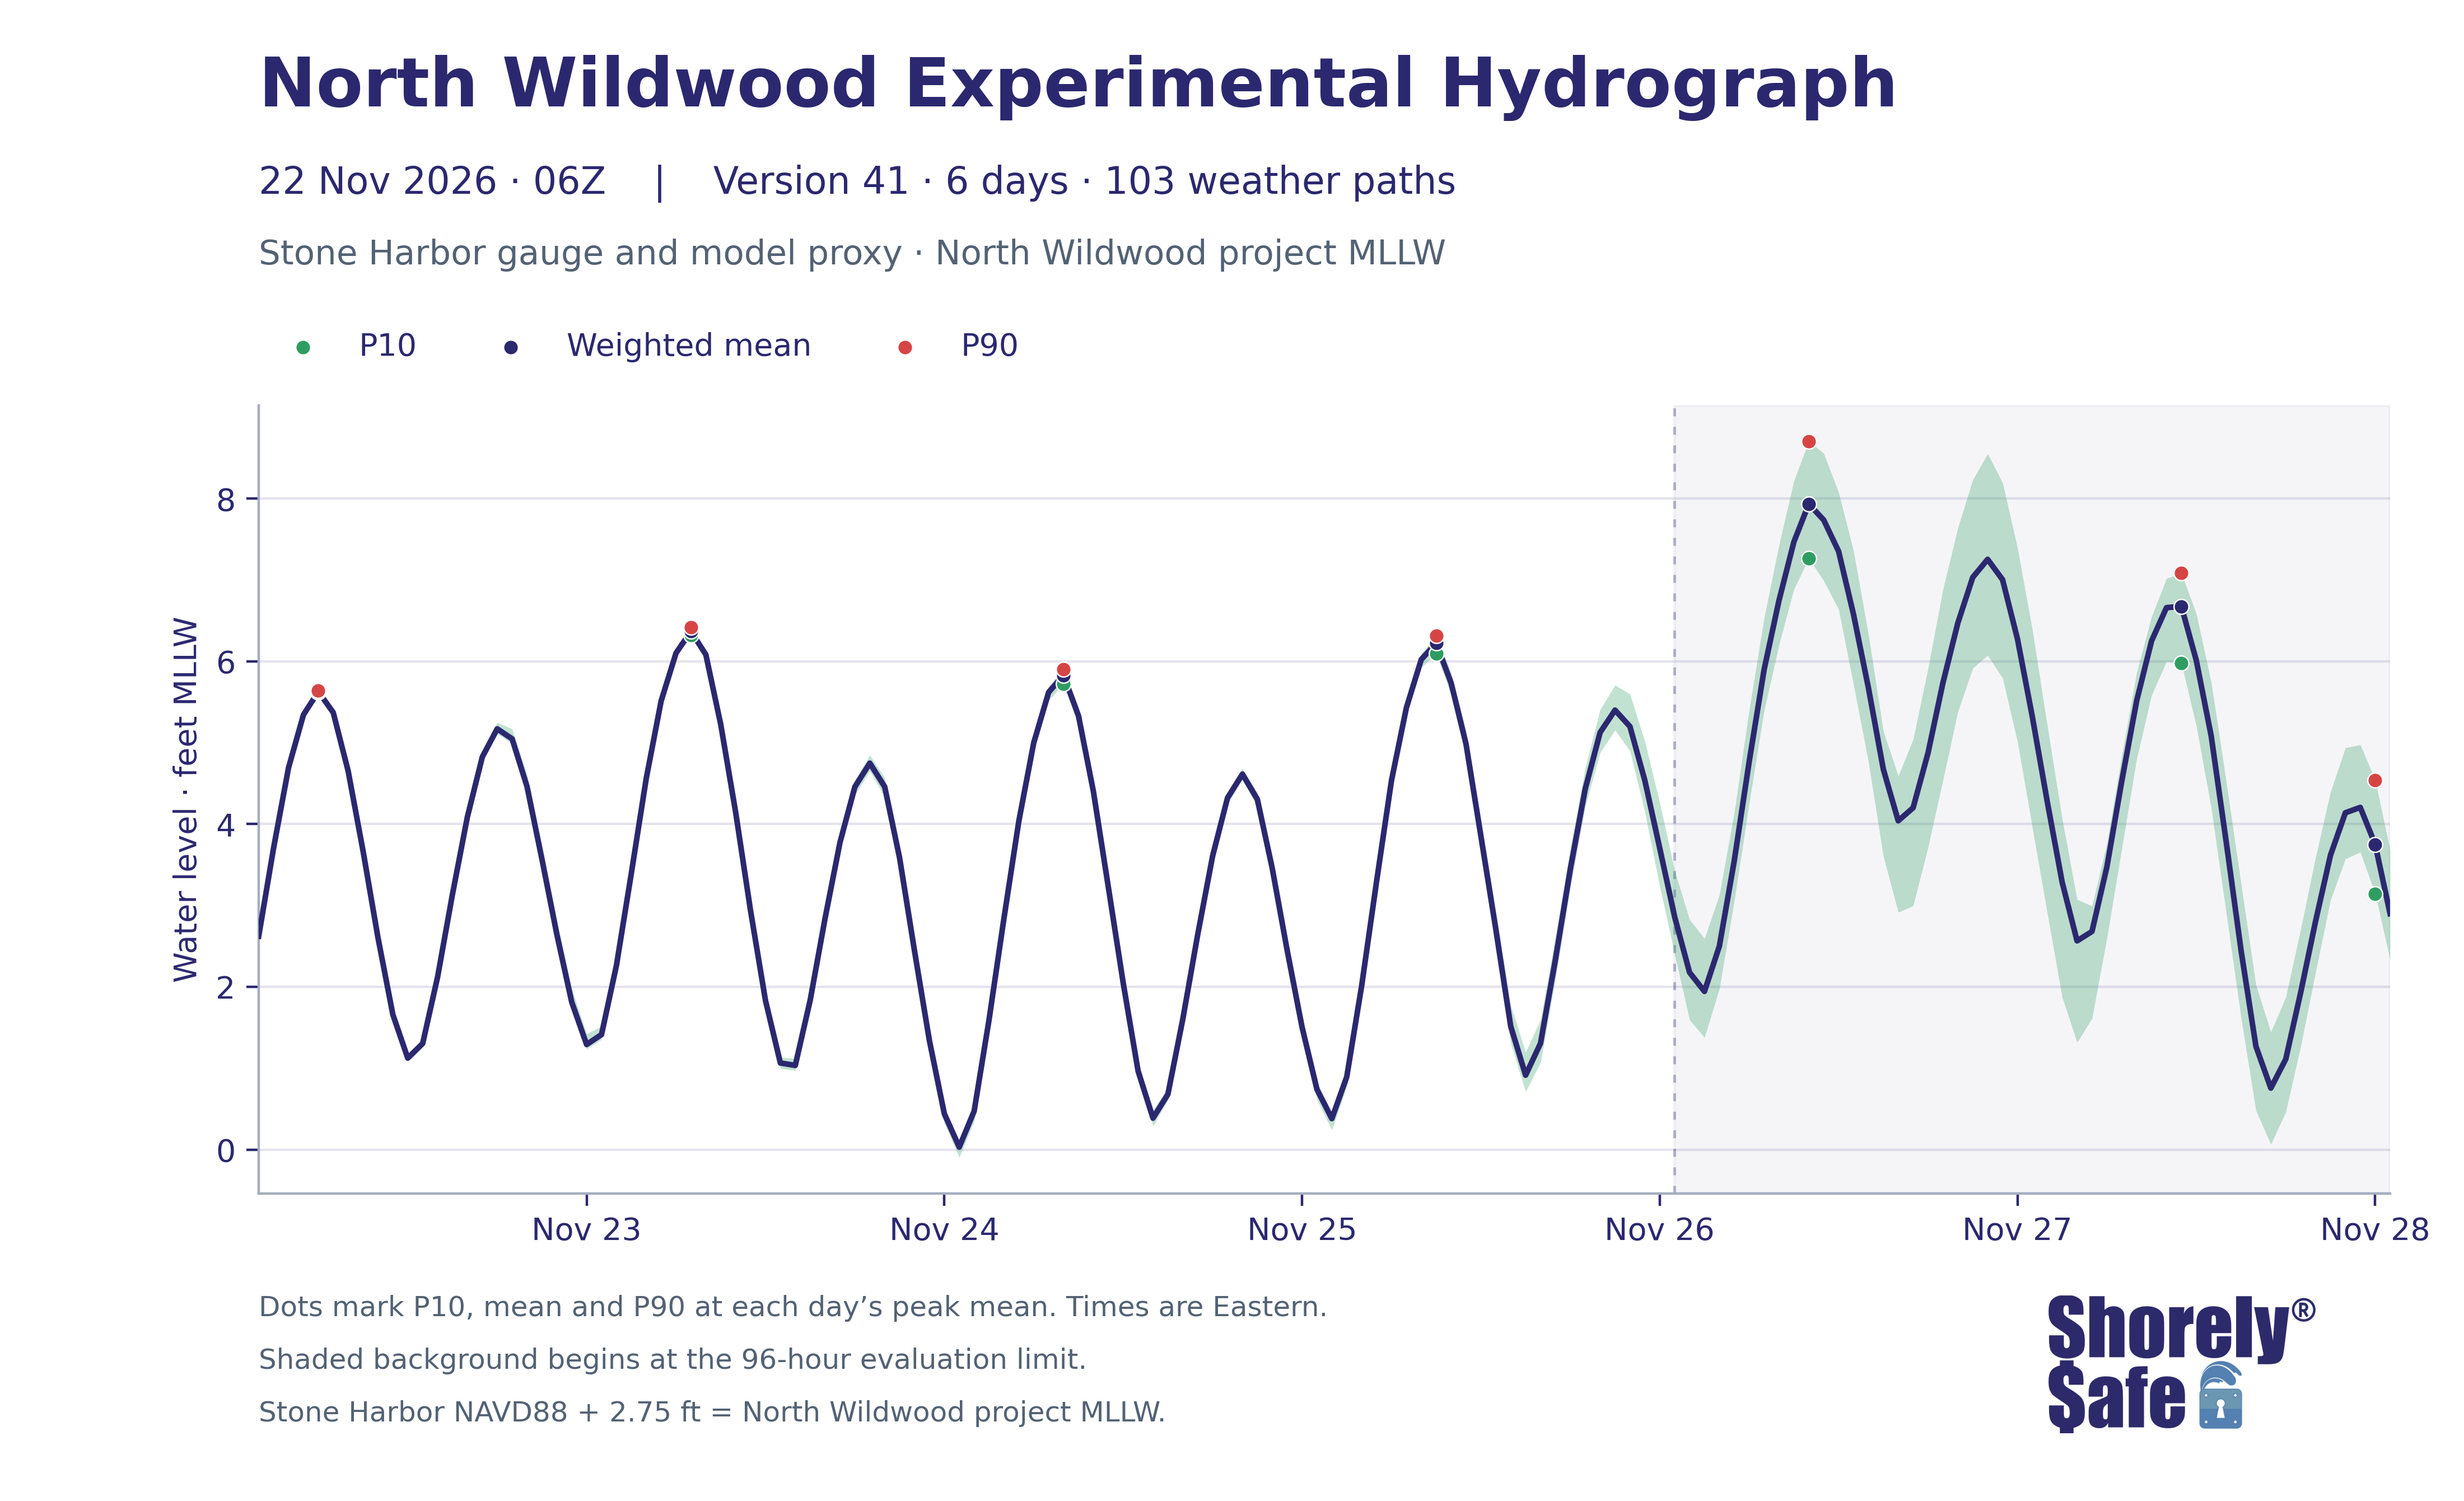

Data behind this chart, as committed beside it:
issue_utc, valid_time_utc, valid_time_eastern, lead_hours, weighted_mean_ft_NWW_MLLW, weighted_p10_ft_NWW_MLLW, weighted_p90_ft_NWW_MLLW, weighted_mean_ft_NAVD88, weighted_p10_ft_NAVD88, weighted_p90_ft_NAVD88
2026-11-22T06:00:00+00:00, 2026-11-22 07:00:00+00:00, 2026-11-22 02:00:00-05:00, 1, 2.624, 2.619, 2.63, -0.1264, -0.1306, -0.1199
2026-11-22T06:00:00+00:00, 2026-11-22 08:00:00+00:00, 2026-11-22 03:00:00-05:00, 2, 3.709, 3.704, 3.717, 0.9594, 0.9539, 0.9668
2026-11-22T06:00:00+00:00, 2026-11-22 09:00:00+00:00, 2026-11-22 04:00:00-05:00, 3, 4.693, 4.684, 4.702, 1.943, 1.934, 1.952
2026-11-22T06:00:00+00:00, 2026-11-22 10:00:00+00:00, 2026-11-22 05:00:00-05:00, 4, 5.343, 5.332, 5.354, 2.593, 2.582, 2.604
2026-11-22T06:00:00+00:00, 2026-11-22 11:00:00+00:00, 2026-11-22 06:00:00-05:00, 5, 5.629, 5.617, 5.643, 2.879, 2.867, 2.893
2026-11-22T06:00:00+00:00, 2026-11-22 12:00:00+00:00, 2026-11-22 07:00:00-05:00, 6, 5.371, 5.356, 5.388, 2.621, 2.606, 2.638
2026-11-22T06:00:00+00:00, 2026-11-22 13:00:00+00:00, 2026-11-22 08:00:00-05:00, 7, 4.653, 4.636, 4.676, 1.903, 1.886, 1.926
2026-11-22T06:00:00+00:00, 2026-11-22 14:00:00+00:00, 2026-11-22 09:00:00-05:00, 8, 3.671, 3.648, 3.697, 0.9206, 0.8976, 0.947
2026-11-22T06:00:00+00:00, 2026-11-22 15:00:00+00:00, 2026-11-22 10:00:00-05:00, 9, 2.607, 2.575, 2.637, -0.1435, -0.1752, -0.113
2026-11-22T06:00:00+00:00, 2026-11-22 16:00:00+00:00, 2026-11-22 11:00:00-05:00, 10, 1.659, 1.622, 1.695, -1.091, -1.128, -1.055
2026-11-22T06:00:00+00:00, 2026-11-22 17:00:00+00:00, 2026-11-22 12:00:00-05:00, 11, 1.125, 1.087, 1.162, -1.625, -1.663, -1.588
2026-11-22T06:00:00+00:00, 2026-11-22 18:00:00+00:00, 2026-11-22 13:00:00-05:00, 12, 1.305, 1.263, 1.347, -1.445, -1.487, -1.403
2026-11-22T06:00:00+00:00, 2026-11-22 19:00:00+00:00, 2026-11-22 14:00:00-05:00, 13, 2.121, 2.076, 2.168, -0.6293, -0.6741, -0.582
2026-11-22T06:00:00+00:00, 2026-11-22 20:00:00+00:00, 2026-11-22 15:00:00-05:00, 14, 3.139, 3.092, 3.192, 0.3893, 0.342, 0.4417
2026-11-22T06:00:00+00:00, 2026-11-22 21:00:00+00:00, 2026-11-22 16:00:00-05:00, 15, 4.089, 4.037, 4.143, 1.339, 1.287, 1.393
2026-11-22T06:00:00+00:00, 2026-11-22 22:00:00+00:00, 2026-11-22 17:00:00-05:00, 16, 4.825, 4.763, 4.897, 2.075, 2.013, 2.147
2026-11-22T06:00:00+00:00, 2026-11-22 23:00:00+00:00, 2026-11-22 18:00:00-05:00, 17, 5.171, 5.11, 5.251, 2.421, 2.36, 2.501
2026-11-22T06:00:00+00:00, 2026-11-23 00:00:00+00:00, 2026-11-22 19:00:00-05:00, 18, 5.048, 4.99, 5.171, 2.298, 2.24, 2.421
2026-11-22T06:00:00+00:00, 2026-11-23 01:00:00+00:00, 2026-11-22 20:00:00-05:00, 19, 4.463, 4.408, 4.605, 1.713, 1.658, 1.855
2026-11-22T06:00:00+00:00, 2026-11-23 02:00:00+00:00, 2026-11-22 21:00:00-05:00, 20, 3.571, 3.5, 3.721, 0.8214, 0.7505, 0.9705
2026-11-22T06:00:00+00:00, 2026-11-23 03:00:00+00:00, 2026-11-22 22:00:00-05:00, 21, 2.648, 2.567, 2.816, -0.1022, -0.1825, 0.06646
2026-11-22T06:00:00+00:00, 2026-11-23 04:00:00+00:00, 2026-11-22 23:00:00-05:00, 22, 1.814, 1.741, 1.977, -0.9363, -1.009, -0.7732
2026-11-22T06:00:00+00:00, 2026-11-23 05:00:00+00:00, 2026-11-23 00:00:00-05:00, 23, 1.292, 1.235, 1.426, -1.458, -1.515, -1.324
2026-11-22T06:00:00+00:00, 2026-11-23 06:00:00+00:00, 2026-11-23 01:00:00-05:00, 24, 1.415, 1.355, 1.514, -1.335, -1.395, -1.236
2026-11-22T06:00:00+00:00, 2026-11-23 07:00:00+00:00, 2026-11-23 02:00:00-05:00, 25, 2.263, 2.224, 2.336, -0.4869, -0.526, -0.4135
2026-11-22T06:00:00+00:00, 2026-11-23 08:00:00+00:00, 2026-11-23 03:00:00-05:00, 26, 3.396, 3.355, 3.449, 0.6461, 0.6047, 0.6988
2026-11-22T06:00:00+00:00, 2026-11-23 09:00:00+00:00, 2026-11-23 04:00:00-05:00, 27, 4.561, 4.509, 4.609, 1.811, 1.759, 1.859
2026-11-22T06:00:00+00:00, 2026-11-23 10:00:00+00:00, 2026-11-23 05:00:00-05:00, 28, 5.514, 5.46, 5.564, 2.764, 2.71, 2.814
2026-11-22T06:00:00+00:00, 2026-11-23 11:00:00+00:00, 2026-11-23 06:00:00-05:00, 29, 6.103, 6.065, 6.156, 3.353, 3.315, 3.406
2026-11-22T06:00:00+00:00, 2026-11-23 12:00:00+00:00, 2026-11-23 07:00:00-05:00, 30, 6.37, 6.326, 6.421, 3.62, 3.576, 3.671
2026-11-22T06:00:00+00:00, 2026-11-23 13:00:00+00:00, 2026-11-23 08:00:00-05:00, 31, 6.083, 6.031, 6.137, 3.333, 3.281, 3.387
2026-11-22T06:00:00+00:00, 2026-11-23 14:00:00+00:00, 2026-11-23 09:00:00-05:00, 32, 5.224, 5.17, 5.288, 2.474, 2.42, 2.538
2026-11-22T06:00:00+00:00, 2026-11-23 15:00:00+00:00, 2026-11-23 10:00:00-05:00, 33, 4.145, 4.076, 4.218, 1.395, 1.326, 1.468
2026-11-22T06:00:00+00:00, 2026-11-23 16:00:00+00:00, 2026-11-23 11:00:00-05:00, 34, 2.935, 2.866, 3.011, 0.1851, 0.1165, 0.2607
2026-11-22T06:00:00+00:00, 2026-11-23 17:00:00+00:00, 2026-11-23 12:00:00-05:00, 35, 1.833, 1.761, 1.905, -0.9168, -0.9893, -0.8452
2026-11-22T06:00:00+00:00, 2026-11-23 18:00:00+00:00, 2026-11-23 13:00:00-05:00, 36, 1.065, 0.9982, 1.135, -1.685, -1.752, -1.615
2026-11-22T06:00:00+00:00, 2026-11-23 19:00:00+00:00, 2026-11-23 14:00:00-05:00, 37, 1.035, 0.9723, 1.119, -1.715, -1.778, -1.631
2026-11-22T06:00:00+00:00, 2026-11-23 20:00:00+00:00, 2026-11-23 15:00:00-05:00, 38, 1.837, 1.768, 1.917, -0.9133, -0.9815, -0.8327
2026-11-22T06:00:00+00:00, 2026-11-23 21:00:00+00:00, 2026-11-23 16:00:00-05:00, 39, 2.845, 2.762, 2.916, 0.09459, 0.01212, 0.1664
2026-11-22T06:00:00+00:00, 2026-11-23 22:00:00+00:00, 2026-11-23 17:00:00-05:00, 40, 3.776, 3.674, 3.847, 1.026, 0.9239, 1.097
2026-11-22T06:00:00+00:00, 2026-11-23 23:00:00+00:00, 2026-11-23 18:00:00-05:00, 41, 4.459, 4.362, 4.539, 1.709, 1.612, 1.789
2026-11-22T06:00:00+00:00, 2026-11-24 00:00:00+00:00, 2026-11-23 19:00:00-05:00, 42, 4.75, 4.651, 4.849, 2, 1.901, 2.099
2026-11-22T06:00:00+00:00, 2026-11-24 01:00:00+00:00, 2026-11-23 20:00:00-05:00, 43, 4.459, 4.334, 4.57, 1.709, 1.584, 1.82
2026-11-22T06:00:00+00:00, 2026-11-24 02:00:00+00:00, 2026-11-23 21:00:00-05:00, 44, 3.584, 3.44, 3.705, 0.8337, 0.6901, 0.9554
2026-11-22T06:00:00+00:00, 2026-11-24 03:00:00+00:00, 2026-11-23 22:00:00-05:00, 45, 2.442, 2.309, 2.553, -0.3078, -0.441, -0.1972
2026-11-22T06:00:00+00:00, 2026-11-24 04:00:00+00:00, 2026-11-23 23:00:00-05:00, 46, 1.34, 1.227, 1.444, -1.41, -1.523, -1.306
2026-11-22T06:00:00+00:00, 2026-11-24 05:00:00+00:00, 2026-11-24 00:00:00-05:00, 47, 0.4406, 0.3269, 0.5267, -2.309, -2.423, -2.223
2026-11-22T06:00:00+00:00, 2026-11-24 06:00:00+00:00, 2026-11-24 01:00:00-05:00, 48, 0.03157, -0.09594, 0.1144, -2.718, -2.846, -2.636
2026-11-22T06:00:00+00:00, 2026-11-24 07:00:00+00:00, 2026-11-24 02:00:00-05:00, 49, 0.4735, 0.352, 0.5601, -2.277, -2.398, -2.19
2026-11-22T06:00:00+00:00, 2026-11-24 08:00:00+00:00, 2026-11-24 03:00:00-05:00, 50, 1.596, 1.481, 1.684, -1.154, -1.269, -1.066
2026-11-22T06:00:00+00:00, 2026-11-24 09:00:00+00:00, 2026-11-24 04:00:00-05:00, 51, 2.842, 2.723, 2.929, 0.09223, -0.02693, 0.1787
2026-11-22T06:00:00+00:00, 2026-11-24 10:00:00+00:00, 2026-11-24 05:00:00-05:00, 52, 4.039, 3.927, 4.105, 1.289, 1.177, 1.355
2026-11-22T06:00:00+00:00, 2026-11-24 11:00:00+00:00, 2026-11-24 06:00:00-05:00, 53, 5.001, 4.89, 5.078, 2.251, 2.14, 2.328
2026-11-22T06:00:00+00:00, 2026-11-24 12:00:00+00:00, 2026-11-24 07:00:00-05:00, 54, 5.621, 5.519, 5.694, 2.871, 2.769, 2.944
2026-11-22T06:00:00+00:00, 2026-11-24 13:00:00+00:00, 2026-11-24 08:00:00-05:00, 55, 5.829, 5.727, 5.905, 3.079, 2.977, 3.155
2026-11-22T06:00:00+00:00, 2026-11-24 14:00:00+00:00, 2026-11-24 09:00:00-05:00, 56, 5.332, 5.207, 5.436, 2.582, 2.457, 2.686
2026-11-22T06:00:00+00:00, 2026-11-24 15:00:00+00:00, 2026-11-24 10:00:00-05:00, 57, 4.403, 4.283, 4.51, 1.653, 1.533, 1.76
2026-11-22T06:00:00+00:00, 2026-11-24 16:00:00+00:00, 2026-11-24 11:00:00-05:00, 58, 3.231, 3.125, 3.355, 0.4806, 0.3752, 0.6047
2026-11-22T06:00:00+00:00, 2026-11-24 17:00:00+00:00, 2026-11-24 12:00:00-05:00, 59, 2.05, 1.931, 2.174, -0.7001, -0.8193, -0.5756
2026-11-22T06:00:00+00:00, 2026-11-24 18:00:00+00:00, 2026-11-24 13:00:00-05:00, 60, 0.9662, 0.8462, 1.078, -1.784, -1.904, -1.672
... 84 more rows
